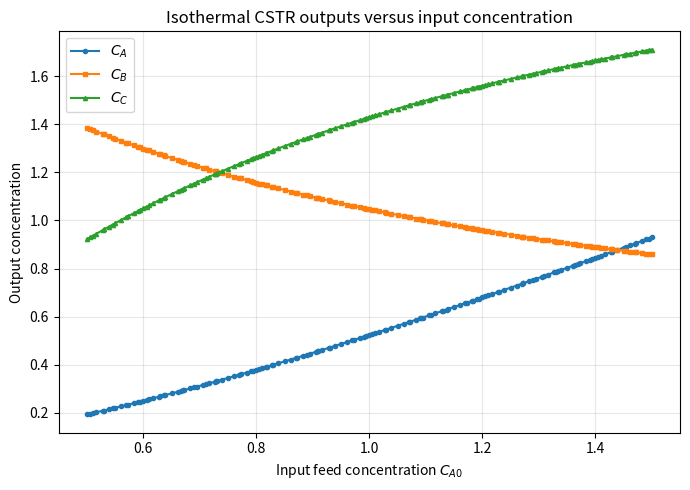

Source code (Python):
import argparse
import numpy as np
import pandas as pd
from scipy.optimize import fsolve


import matplotlib
matplotlib.use("Agg")
import matplotlib.pyplot as plt

np_dtype = np.float32

# ============================================================
# Isothermal CSTR constants
# ============================================================
V = 10.0      # L
Q = 1.0       # L/s
tau = V / Q   # s

# fixed temperature; change this if you want a different isothermal case
T_ISO = 350.0  # K

# feed concentrations
Cbo = 2.0
Cco = 0.0

# Original Arrhenius parameters are used only once to compute constant kf, kr
Afo = 10e12
Eaf = 90000.0
Aro = 10e10
Ear = 80000.0
R = 8.314

kf_const = Afo * np.exp(-Eaf / (R * T_ISO))
kr_const = Aro * np.exp(-Ear / (R * T_ISO))

XTOL = 1e-11

# Only Cao varies now
# Caomin, Caomax = 0.1, 2.5
Caomin, Caomax = 0.5, 1.5

# Use the same segmentation scenarios idea as before, but now for Cao
SEGMENT_SCENARIOS = [1, 2, 3, 5, 11, 30, 50, 90]


def equations(variables, Cao):
    """Unknowns are ordered as (Cc, Cb, Ca)."""
    Cc, Cb, Ca = variables

    eq1 = Cao - Ca - kf_const * Ca * (Cb ** 2) * tau + kr_const * Cc * tau
    eq2 = Cbo - Cb - 2.0 * kf_const * Ca * (Cb ** 2) * tau + 2.0 * kr_const * Cc * tau
    eq3 = Cc - (Cao - Ca + Cbo - Cb + Cco)
    return [eq1, eq2, eq3]


def solve_equilibrium(Cao, guess):
    sol, info, ier, mesg = fsolve(
        equations, guess, args=(Cao,), full_output=True, xtol=XTOL
    )
    return sol, (ier == 1), mesg


# ============================================================
# Fixed global sampling so all segment scenarios use same database
# ============================================================
def build_fixed_points(n_total_points, seed):
    rng = np.random.default_rng(seed)

    center_pts = []
    for nC in SEGMENT_SCENARIOS:
        C_edges = np.linspace(Caomin, Caomax, nC + 1)
        C_centers = 0.5 * (C_edges[:-1] + C_edges[1:])
        center_pts.extend(C_centers.tolist())

    center_pts = np.unique(np.round(np.array(center_pts, dtype=float), 12))
    anchors = np.array([Caomin, Caomax], dtype=float)
    pts = np.unique(np.round(np.concatenate([center_pts, anchors]), 12))

    if len(pts) > n_total_points:
        raise ValueError(
            f"Need at least {len(pts)} points to include all scenario centers, "
            f"but n_total_points={n_total_points}"
        )

    n_random = n_total_points - len(pts)
    if n_random > 0:
        rand_pts = rng.uniform(Caomin, Caomax, size=n_random)
        pts = np.unique(np.round(np.concatenate([pts, rand_pts]), 12))
        while len(pts) < n_total_points:
            extra = rng.uniform(Caomin, Caomax, size=1)
            pts = np.unique(np.round(np.concatenate([pts, extra]), 12))

    return np.sort(pts[:n_total_points])

def plot_outputs_vs_input(df, out_file="outputs_vs_Cao.png"):
    """
    Plot solved CSTR outputs Ca, Cb, and Cc versus the input Cao.
    """
    plt.figure(figsize=(7, 5))

    plt.plot(df["Cao"], df["Ca"], marker="o", markersize=3, linewidth=1.5, label=r"$C_A$")
    plt.plot(df["Cao"], df["Cb"], marker="s", markersize=3, linewidth=1.5, label=r"$C_B$")
    plt.plot(df["Cao"], df["Cc"], marker="^", markersize=3, linewidth=1.5, label=r"$C_C$")

    plt.xlabel(r"Input feed concentration $C_{A0}$")
    plt.ylabel("Output concentration")
    plt.title("Isothermal CSTR outputs versus input concentration")
    plt.legend()
    plt.grid(True, alpha=0.3)
    plt.tight_layout()

    plt.savefig(out_file, dpi=300)
    plt.close()

    print(f"Saved output plot to {out_file}")

def main():
    parser = argparse.ArgumentParser()
    parser.add_argument("--n_total_points", type=int, default=150)
    parser.add_argument("--seed", type=int, default=0)
    parser.add_argument("--out_csv", type=str, default="data.csv")
    parser.add_argument("--plot_file", type=str, default="outputs_vs_Cao.png")
    args = parser.parse_args()

    pts = build_fixed_points(args.n_total_points, args.seed)

    Cao_center = 0.5 * (Caomin + Caomax)
    guess0 = np.array([Cco, Cbo, Cao_center], dtype=np_dtype)

    sol_center, ok, mesg = solve_equilibrium(Cao_center, guess0)
    if not ok:
        raise RuntimeError(f"Center solve failed: {mesg}")

    order = np.argsort((pts - Cao_center) ** 2)
    pts = pts[order]

    rows = []
    fail_rows = []
    guess = sol_center.copy()

    for Caopt in pts:
        sol, ok, mesg = solve_equilibrium(float(Caopt), guess)
        if ok:
            Cc_sol, Cb_sol, Ca_sol = sol
            rows.append({
                "Cao": float(Caopt),
                "Ca": float(Ca_sol),
                "Cb": float(Cb_sol),
                "Cc": float(Cc_sol),
            })
            guess = sol
        else:
            fail_rows.append((float(Caopt), mesg))

    df = pd.DataFrame(rows).sort_values(["Cao"]).reset_index(drop=True)
    df.to_csv(args.out_csv, index=False)
    plot_outputs_vs_input(df, args.plot_file)

    print(f"Saved isothermal fixed dataset with {len(df)} solved points to {args.out_csv}")
    print(f"T_ISO = {T_ISO} K, kf_const = {kf_const:.6e}, kr_const = {kr_const:.6e}")
    print(f"Saved isothermal fixed dataset with {len(df)} solved points to {args.out_csv}")
    print(f"T_ISO = {T_ISO} K, kf_const = {kf_const:.6e}, kr_const = {kr_const:.6e}")

    if fail_rows:
        fail_df = pd.DataFrame(fail_rows, columns=["Cao", "message"])
        fail_df.to_csv("failed_points_fixed_data.csv", index=False)
        print(f"Warning: {len(fail_rows)} points failed. Saved failed_points_fixed_data.csv")


if __name__ == "__main__":
    main()
